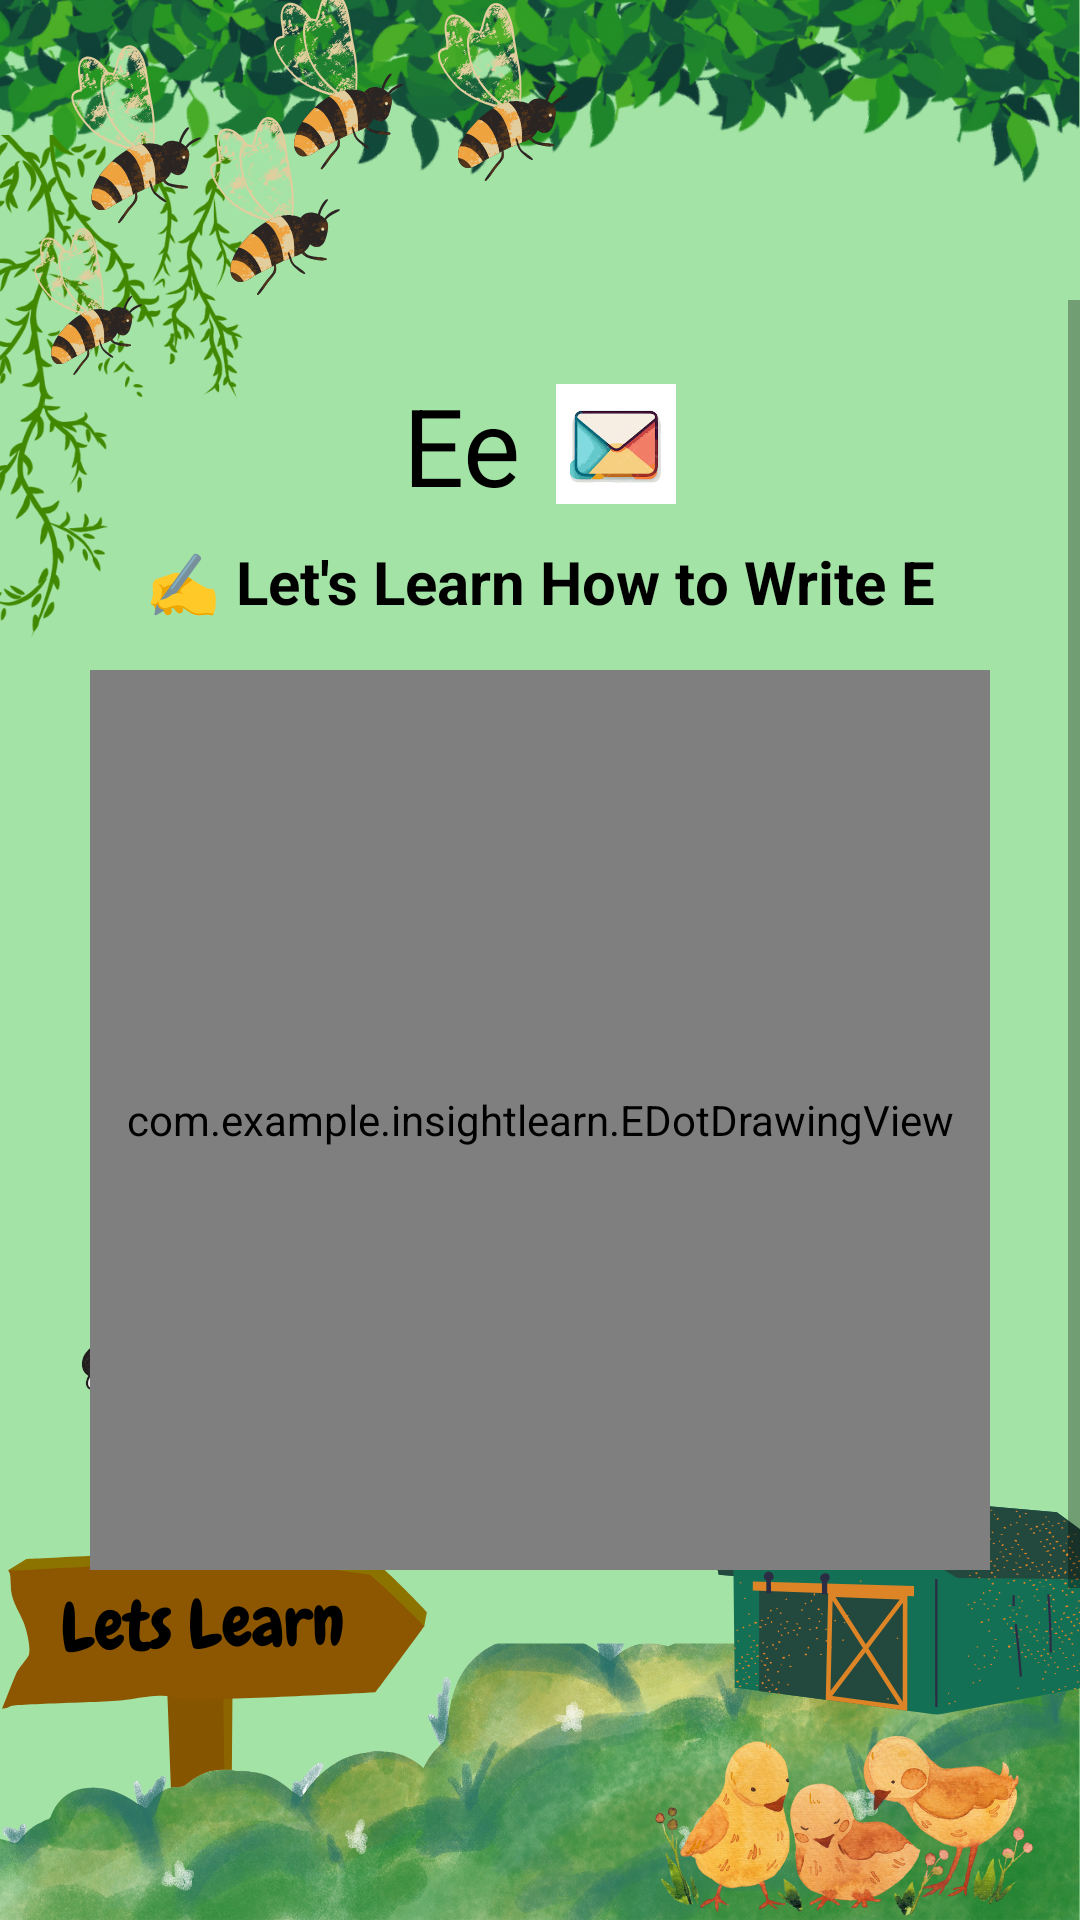

This screen was rendered from an Android layout file. Write that file and the resources it references.
<!-- AndroidManifest.xml: application theme AppTheme -->
<!-- res/layout/activity_letter_e_tracing.xml -->
<?xml version="1.0" encoding="utf-8"?>

<RelativeLayout xmlns:android="http://schemas.android.com/apk/res/android"
    android:layout_width="match_parent"
    android:layout_height="match_parent">

    
    <ImageView
        android:id="@+id/backgroundImage"
        android:layout_width="match_parent"
        android:layout_height="match_parent"
        android:scaleType="centerCrop"
        android:src="@drawable/letslearn" />

    
    <ScrollView
        android:layout_width="match_parent"
        android:layout_height="match_parent"
        android:fillViewport="true"
        android:paddingTop="100dp"
        android:paddingBottom="100dp">

        <LinearLayout
            android:layout_width="match_parent"
            android:layout_height="wrap_content"
            android:orientation="vertical"
            android:gravity="center_horizontal"
            android:padding="24dp"
            android:background="@android:color/transparent">

            
            <LinearLayout
                android:layout_width="wrap_content"
                android:layout_height="wrap_content"
                android:orientation="horizontal"
                android:gravity="center"
                android:layout_marginBottom="8dp">

                <TextView
                    android:layout_width="wrap_content"
                    android:layout_height="wrap_content"
                    android:text="Ee"
                    android:textSize="36sp"
                    android:textColor="#000000"
                    android:layout_marginEnd="12dp" />

                <ImageView
                    android:layout_width="40dp"
                    android:layout_height="40dp"
                    android:src="@drawable/envelop_icon"
                    android:contentDescription="Envelope" />
            </LinearLayout>

            
            <TextView
                android:layout_width="wrap_content"
                android:layout_height="wrap_content"
                android:text="✍️ Let's Learn How to Write E"
                android:textSize="20sp"
                android:textStyle="bold"
                android:textColor="#000000"
                android:gravity="center"
                android:layout_marginBottom="16dp" />

            
            <com.example.insightlearn.EDotDrawingView
                android:id="@+id/drawingView"
                android:layout_width="300dp"
                android:layout_height="300dp"
                android:background="@drawable/tracing_board_bg"
                android:layout_marginBottom="16dp" />

            
            <TextView
                android:id="@+id/instructionText"
                android:layout_width="wrap_content"
                android:layout_height="wrap_content"
                android:text="Step 1: Trace the vertical line of 'E'"
                android:textSize="18sp"
                android:textColor="#000000"
                android:layout_marginBottom="8dp" />

            
            <TextView
                android:id="@+id/successMessage"
                android:layout_width="wrap_content"
                android:layout_height="wrap_content"
                android:text="You did a great job!"
                android:textSize="20sp"
                android:textStyle="bold"
                android:textColor="#4CAF50"
                android:visibility="gone"
                android:layout_marginBottom="12dp" />

            
            <LinearLayout
                android:layout_width="wrap_content"
                android:layout_height="wrap_content"
                android:orientation="horizontal"
                android:gravity="center"
                android:layout_marginBottom="12dp">

                <Button
                    android:id="@+id/resetButton"
                    android:layout_width="120dp"
                    android:layout_height="wrap_content"
                    android:text="Reset"
                    android:background="@drawable/rounded_pink_button"
                    android:textColor="#FFFFFF" />

                <Button
                    android:id="@+id/backButton"
                    android:layout_width="120dp"
                    android:layout_height="wrap_content"
                    android:text="Back"
                    android:layout_marginStart="16dp"
                    android:background="@drawable/rounded_orange_button"
                    android:textColor="#FFFFFF" />
            </LinearLayout>

            
            <Button
                android:id="@+id/nextButton"
                android:layout_width="160dp"
                android:layout_height="wrap_content"
                android:text="Next"
                android:background="@drawable/rounded_green_button"
                android:textColor="#FFFFFF"
                android:visibility="gone"
                android:layout_marginBottom="12dp" />

        </LinearLayout>
    </ScrollView>
</RelativeLayout>
<!-- resources referenced by this layout -->
<resources>
  <!-- drawable envelop_icon: png bitmap (drawable, 5774 bytes) -->
  <!-- drawable letslearn: png bitmap (drawable, 912172 bytes) -->
  <!-- drawable rounded_green_button (drawable) -->
  <?xml version="1.0" encoding="utf-8"?>
  
  <shape xmlns:android="http://schemas.android.com/apk/res/android"
      android:shape="rectangle">
  
      
      <solid android:color="#4CAF50"/> 
  
      
      <corners android:radius="16dp" />
  
      
      <stroke
          android:width="2dp"
          android:color="#388E3C" /> 
  </shape>
  <!-- drawable rounded_orange_button (drawable) -->
  <shape xmlns:android="http://schemas.android.com/apk/res/android"
      android:shape="rectangle">
      <solid android:color="#FFA07A" />
      <corners android:radius="30dp" />
  </shape>
  <!-- drawable rounded_pink_button (drawable) -->
  <shape xmlns:android="http://schemas.android.com/apk/res/android"
      android:shape="rectangle">
      <solid android:color="#FF69B4" />
      <corners android:radius="30dp" />
  </shape>
  <!-- drawable tracing_board_bg (drawable) -->
  <?xml version="1.0" encoding="utf-8"?>
  
  <layer-list xmlns:android="http://schemas.android.com/apk/res/android">
      <item>
          <shape android:shape="rectangle">
              <solid android:color="#FFFFFF" />
              <corners android:radius="16dp" />
              <stroke android:width="4dp" android:color="#FFB6C1" />
          </shape>
      </item>
  </layer-list>
  <style name="AppTheme" parent="Theme.AppCompat.Light.NoActionBar">
          <item name="colorButtonNormal">@null</item>
      </style>
</resources>
